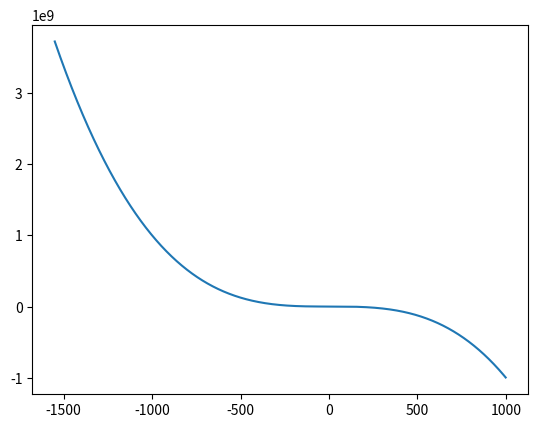

Here is the Python script that generated this plot:
import matplotlib.pyplot as plt 
import numpy as np 

x1 = np.arange(-1550, 1000,1)
plt.plot(x1 , -x1**3+4)
plt.show()